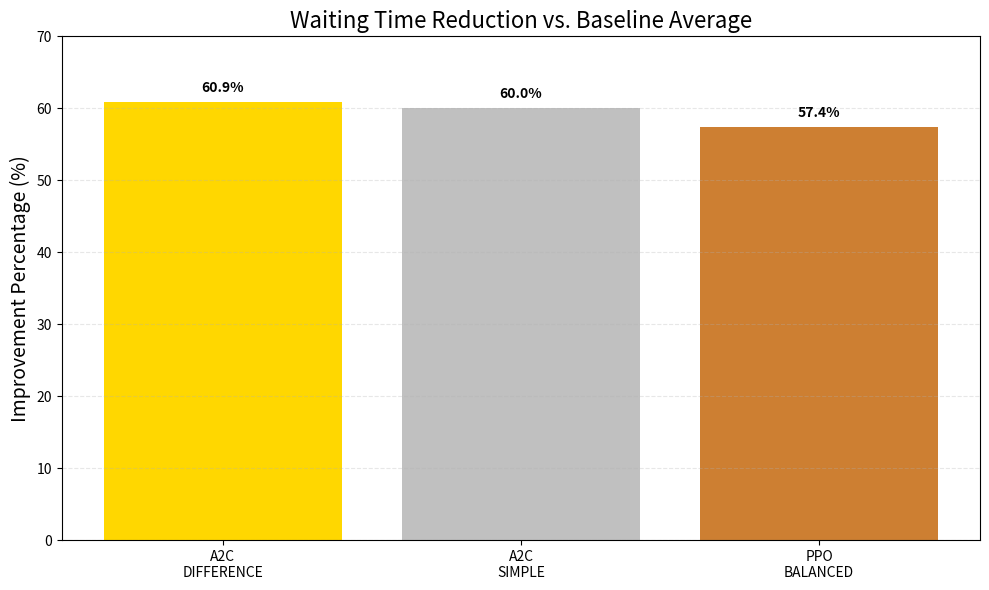

Here is the Python script that generated this plot:
# improvement_chart.py
import matplotlib.pyplot as plt
import numpy as np

# Define data - use your actual values
baseline_60s = 22.15
baseline_90s = 15.03
baseline_120s = 29.78
baseline_avg = (baseline_60s + baseline_90s + baseline_120s) / 3
top_performers = [
    ("A2C\nDIFFERENCE", 8.73),
    ("A2C\nSIMPLE", 8.93),
    ("PPO\nBALANCED", 9.50)
]

# Calculate improvement percentages
improvements = [(name, 100 * (baseline_avg - value) / baseline_avg) 
                for name, value in top_performers]

# Create plot
plt.figure(figsize=(10, 6))
# Replace 'bronze' with an RGB value for bronze-like color
bars = plt.bar([x[0] for x in improvements], [x[1] for x in improvements], 
              color=['gold', 'silver', '#CD7F32'])  # #CD7F32 is bronze color

# Add value labels
for bar in bars:
    height = bar.get_height()
    plt.text(bar.get_x() + bar.get_width()/2., height + 1,
            f'{height:.1f}%', ha='center', va='bottom', fontweight='bold')

plt.title('Waiting Time Reduction vs. Baseline Average', fontsize=16)
plt.ylabel('Improvement Percentage (%)', fontsize=14)
plt.ylim(0, max([x[1] for x in improvements]) * 1.15)
plt.grid(axis='y', linestyle='--', alpha=0.3)
plt.tight_layout()
plt.savefig('improvement_chart.png', dpi=300)